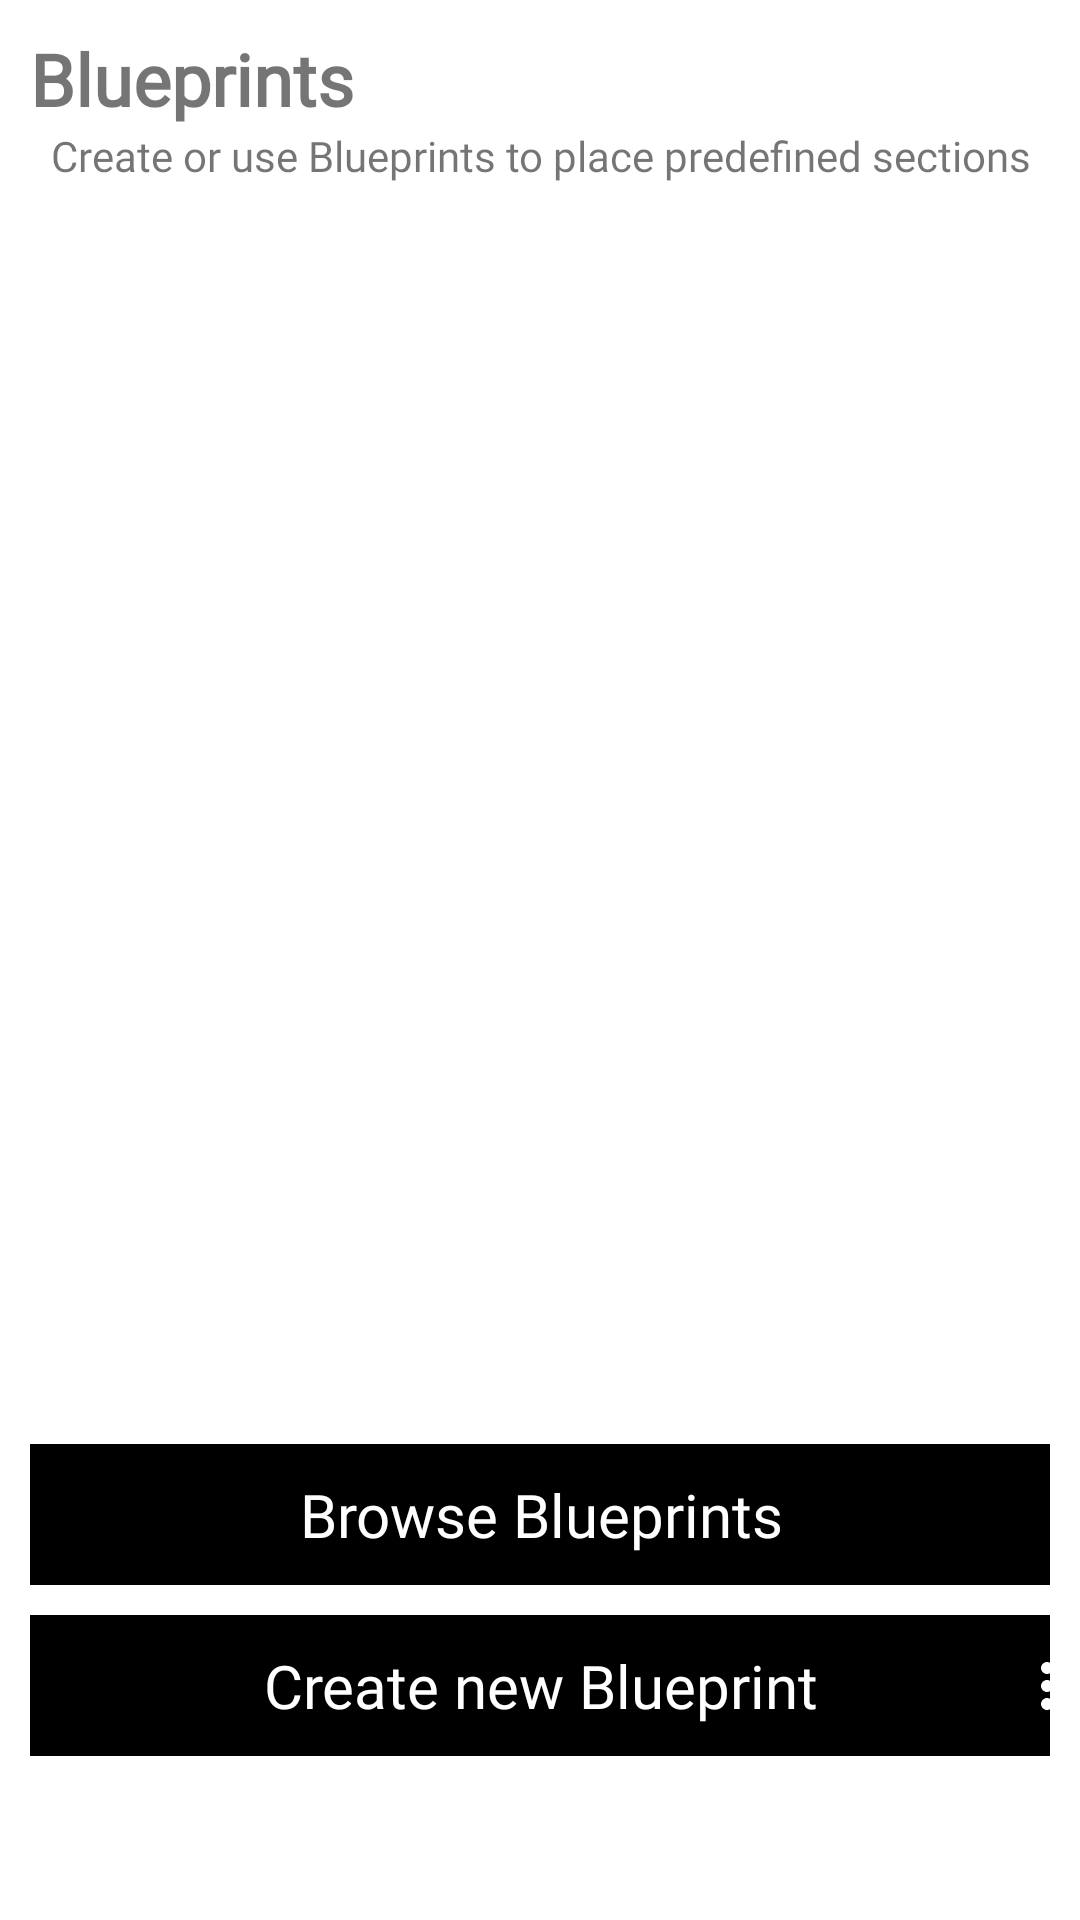

Here is an Android app screen rendered from its layout file. Give the layout XML and the strings, colors and styles it references.
<!-- AndroidManifest.xml: application theme Theme.TheGameOfLife -->
<!-- res/layout/sheet_stencil.xml -->
<?xml version="1.0" encoding="utf-8"?>
<androidx.constraintlayout.widget.ConstraintLayout xmlns:android="http://schemas.android.com/apk/res/android"
    xmlns:app="http://schemas.android.com/apk/res-auto"
    xmlns:tools="http://schemas.android.com/tools"
    android:layout_width="match_parent"
    android:layout_height="match_parent"
    android:padding="10dp">

    <TextView
        android:id="@+id/textView"
        style="@style/SheetTitle"
        android:layout_width="wrap_content"
        android:layout_height="wrap_content"
        android:text="Blueprints"
        app:layout_constraintStart_toStartOf="parent"
        app:layout_constraintTop_toTopOf="parent" />

    <TextView
        android:id="@+id/textView2"
        android:layout_width="match_parent"
        android:layout_height="wrap_content"
        android:fontFamily="@font/quicksand"
        android:gravity="center"
        android:text="Create or use Blueprints to place predefined sections"
        app:layout_constraintEnd_toEndOf="parent"
        app:layout_constraintStart_toStartOf="@+id/textView"
        app:layout_constraintTop_toBottomOf="@+id/textView" />

    <androidx.recyclerview.widget.RecyclerView
        android:id="@+id/recycler2"
        android:layout_width="match_parent"
        android:layout_height="400dp"
        android:layout_marginVertical="10dp"
        android:elevation="5dp"
        app:layout_constraintTop_toBottomOf="@+id/textView2"
        tools:layout_editor_absoluteX="10dp"
        tools:listitem="@layout/item_saved_sketch" />

    <TextView
        android:id="@+id/btn_browse_preset_blueprints"
        style="@style/SheetTitle"
        android:layout_width="392dp"
        android:layout_height="wrap_content"
        android:layout_marginVertical="10dp"
        android:background="@drawable/common_round_card"
        android:backgroundTint="@color/black"
        android:gravity="center"
        android:padding="10dp"
        android:text="Browse Blueprints"
        android:textColor="@color/white"
        android:textSize="20sp"
        android:textStyle="normal"
        app:layout_constraintEnd_toEndOf="parent"
        app:layout_constraintStart_toStartOf="parent"
        app:layout_constraintTop_toBottomOf="@+id/recycler2" />

    <TextView
        android:id="@+id/btn_new_blueprint"
        style="@style/SheetTitle"
        android:layout_width="392dp"
        android:layout_height="wrap_content"
        android:layout_marginVertical="10dp"
        android:background="@drawable/common_round_card"
        android:backgroundTint="@color/black"
        android:gravity="center"
        android:padding="10dp"
        android:text="Create new Blueprint"
        android:textColor="@color/white"
        android:textSize="20sp"
        android:textStyle="normal"
        app:layout_constraintEnd_toEndOf="parent"
        app:layout_constraintStart_toStartOf="parent"
        app:layout_constraintTop_toBottomOf="@+id/btn_browse_preset_blueprints" />

    <ImageView
        android:id="@+id/imageView10"
        android:layout_width="wrap_content"
        android:layout_height="wrap_content"
        style="@style/IconButton"
        app:layout_constraintBottom_toBottomOf="@+id/btn_new_blueprint"
        app:layout_constraintEnd_toEndOf="@+id/btn_new_blueprint"
        app:layout_constraintTop_toTopOf="@+id/btn_new_blueprint"
        app:srcCompat="@drawable/ic_baseline_more_vert_24" />

</androidx.constraintlayout.widget.ConstraintLayout>
<!-- res/layout/item_saved_sketch.xml (included above) -->
<?xml version="1.0" encoding="utf-8"?>
<androidx.constraintlayout.widget.ConstraintLayout xmlns:android="http://schemas.android.com/apk/res/android"
    xmlns:app="http://schemas.android.com/apk/res-auto"
    xmlns:tools="http://schemas.android.com/tools"
    android:layout_width="match_parent"
    android:layout_height="wrap_content"
    android:padding="10dp">

    <leko.valmx.thegameoflife.game.GameView
        android:id="@+id/gameView"
        android:layout_width="90dp"
        android:layout_height="90dp"
        app:layout_constraintBottom_toBottomOf="parent"
        app:layout_constraintStart_toStartOf="parent"
        app:layout_constraintTop_toTopOf="parent" />

    <TextView
        android:id="@+id/sketch_name"
        android:layout_width="302dp"
        android:layout_height="wrap_content"
        android:fontFamily="@font/quicksand"
        android:gravity="center"
        android:text="Gleiter #1"
        android:textColor="@color/black"
        android:textSize="20sp"
        android:textStyle="bold"
        app:layout_constraintStart_toEndOf="@+id/gameView"
        app:layout_constraintTop_toTopOf="@+id/gameView" />

    <androidx.constraintlayout.widget.ConstraintLayout
        android:layout_width="0dp"
        android:layout_height="50dp"
        android:backgroundTint="@color/grid_2"
        android:background="@drawable/common_round_card"
        app:layout_constraintBottom_toBottomOf="parent"
        android:layout_marginLeft="10dp"
        app:layout_constraintEnd_toEndOf="parent"
        app:layout_constraintStart_toEndOf="@+id/gameView">

        <ImageView
            android:id="@+id/btn_delete_sketch"
            style="@style/IconButton"
            android:layout_width="wrap_content"
            android:layout_height="wrap_content"
            app:layout_constraintBottom_toBottomOf="parent"
            app:layout_constraintEnd_toEndOf="parent"
            app:layout_constraintTop_toTopOf="parent"
            app:srcCompat="@drawable/trash_2" />

        <TextView
            android:id="@+id/place_btn"
            style="@style/IconButton"
            android:padding="0dp"
            android:gravity="center"
            android:layout_width="0dp"
            android:background="@drawable/common_round_card"
            android:backgroundTint="@color/black"
            android:layout_height="0dp"
            android:fontFamily="@font/quicksand"
            android:text="@string/place"
            android:textColor="@color/white"
            android:textStyle="bold"
            app:layout_constraintBottom_toBottomOf="parent"
            app:layout_constraintEnd_toStartOf="@+id/btn_delete_sketch"
            app:layout_constraintStart_toStartOf="parent"
            app:layout_constraintTop_toTopOf="parent" />
    </androidx.constraintlayout.widget.ConstraintLayout>
</androidx.constraintlayout.widget.ConstraintLayout>
<!-- resources referenced by this layout -->
<resources>
  <color name="black">#FF000000</color>
  <color name="grid_2">#3B3B3B</color>
  <color name="white">#FFFFFFFF</color>
  <!-- drawable common_round_card (drawable) -->
  <?xml version="1.0" encoding="utf-8"?>
  <shape android:shape="rectangle" xmlns:android="http://schemas.android.com/apk/res/android">
      <corners android:radius="100dp"/>
      <solid android:color="@color/ui_2"/>
  </shape>
  <!-- drawable ic_baseline_more_vert_24 (drawable) -->
  <vector android:height="24dp" android:tint="#050505"
      android:viewportHeight="24" android:viewportWidth="24"
      android:width="24dp" xmlns:android="http://schemas.android.com/apk/res/android">
      <path android:fillColor="@android:color/white" android:pathData="M12,8c1.1,0 2,-0.9 2,-2s-0.9,-2 -2,-2 -2,0.9 -2,2 0.9,2 2,2zM12,10c-1.1,0 -2,0.9 -2,2s0.9,2 2,2 2,-0.9 2,-2 -0.9,-2 -2,-2zM12,16c-1.1,0 -2,0.9 -2,2s0.9,2 2,2 2,-0.9 2,-2 -0.9,-2 -2,-2z"/>
  </vector>
  <!-- drawable trash_2 (drawable) -->
  <vector xmlns:android="http://schemas.android.com/apk/res/android"
      android:width="24dp"
      android:height="24dp"
      android:viewportWidth="24"
      android:viewportHeight="24">
    <path
        android:pathData="M3,6l2,0l16,0"
        android:strokeLineJoin="round"
        android:strokeWidth="2"
        android:fillColor="#00000000"
        android:strokeColor="#000"
        android:strokeLineCap="round"/>
    <path
        android:pathData="M19,6v14a2,2 0,0 1,-2 2H7a2,2 0,0 1,-2 -2V6m3,0V4a2,2 0,0 1,2 -2h4a2,2 0,0 1,2 2v2"
        android:strokeLineJoin="round"
        android:strokeWidth="2"
        android:fillColor="#00000000"
        android:strokeColor="#000"
        android:strokeLineCap="round"/>
    <path
        android:pathData="M10,11L10,17"
        android:strokeLineJoin="round"
        android:strokeWidth="2"
        android:fillColor="#00000000"
        android:strokeColor="#000"
        android:strokeLineCap="round"/>
    <path
        android:pathData="M14,11L14,17"
        android:strokeLineJoin="round"
        android:strokeWidth="2"
        android:fillColor="#00000000"
        android:strokeColor="#000"
        android:strokeLineCap="round"/>
  </vector>
  <string name="place">PLACE</string>
  <style name="IconButton">
          <item name="android:tint">@color/white</item>
          <item name="android:padding">15dp</item>
  
      </style>
  <style name="SheetTitle">
  
          <item name="android:textSize">24sp</item>
          <item name="android:fontFamily">@font/quicksand</item>
          <item name="android:textStyle">bold</item>
      </style>
  <color name="ui_2">#393939</color>
  <color name="purple_500">#FF6200EE</color>
  <color name="purple_700">#FF3700B3</color>
  <color name="teal_200">#FF03DAC5</color>
  <color name="teal_700">#FF018786</color>
</resources>
